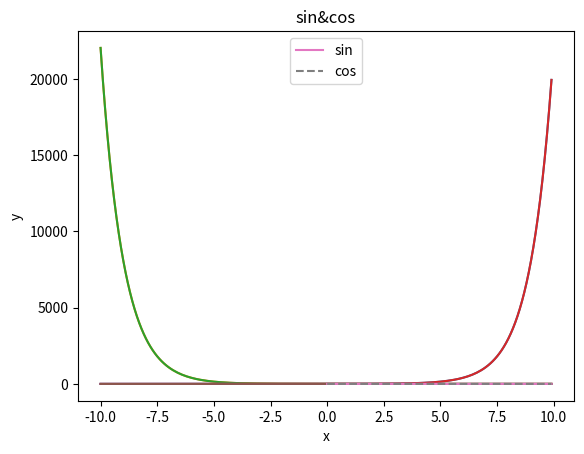

Write the Python code that produced this figure.
# -*- coding: utf-8 -*-
"""
Created on Thu Feb 21 16:26:22 2019

@author: Thinkpad
"""

import numpy as np
import matplotlib.pyplot as plt


x1 = np.arange(-10,10,0.1)
y1 = np.power(np.e,x1)

x2 = np.arange(-10,10,0.1)
y2 = np.power(np.e,-x2)

x3 = np.arange(-10,10,0.1)
y3 = 1 / np.power(np.e,x3)

x4 = np.arange(-10,10,0.1)
y4 = 1 /np.power(np.e,-x4)

x5 = np.arange(-10,10,0.1)
y5 = 1 / (1 + np.power(np.e,x5))

x6 = np.arange(-10,10,0.1)
y6 = 1 / (1 + np.power(np.e,-x6))


plt.plot(x1,y1)
plt.show()

plt.plot(x2,y2)
plt.show()

plt.plot(x3,y3)
plt.show()

plt.plot(x4,y4)
plt.show()

plt.plot(x5,y5)
plt.show()

plt.plot(x6,y6)
plt.show()

####三角函数图像
x = np.arange(0,10,0.1)
y1 = np.sin(x)
y2 = np.cos(x)

plt.plot(x,y1,label="sin")
plt.plot(x,y2,linestyle = "--",label = "cos")
plt.xlabel("x")
plt.ylabel("y")
plt.title("sin&cos")
plt.legend()
plt.show()







